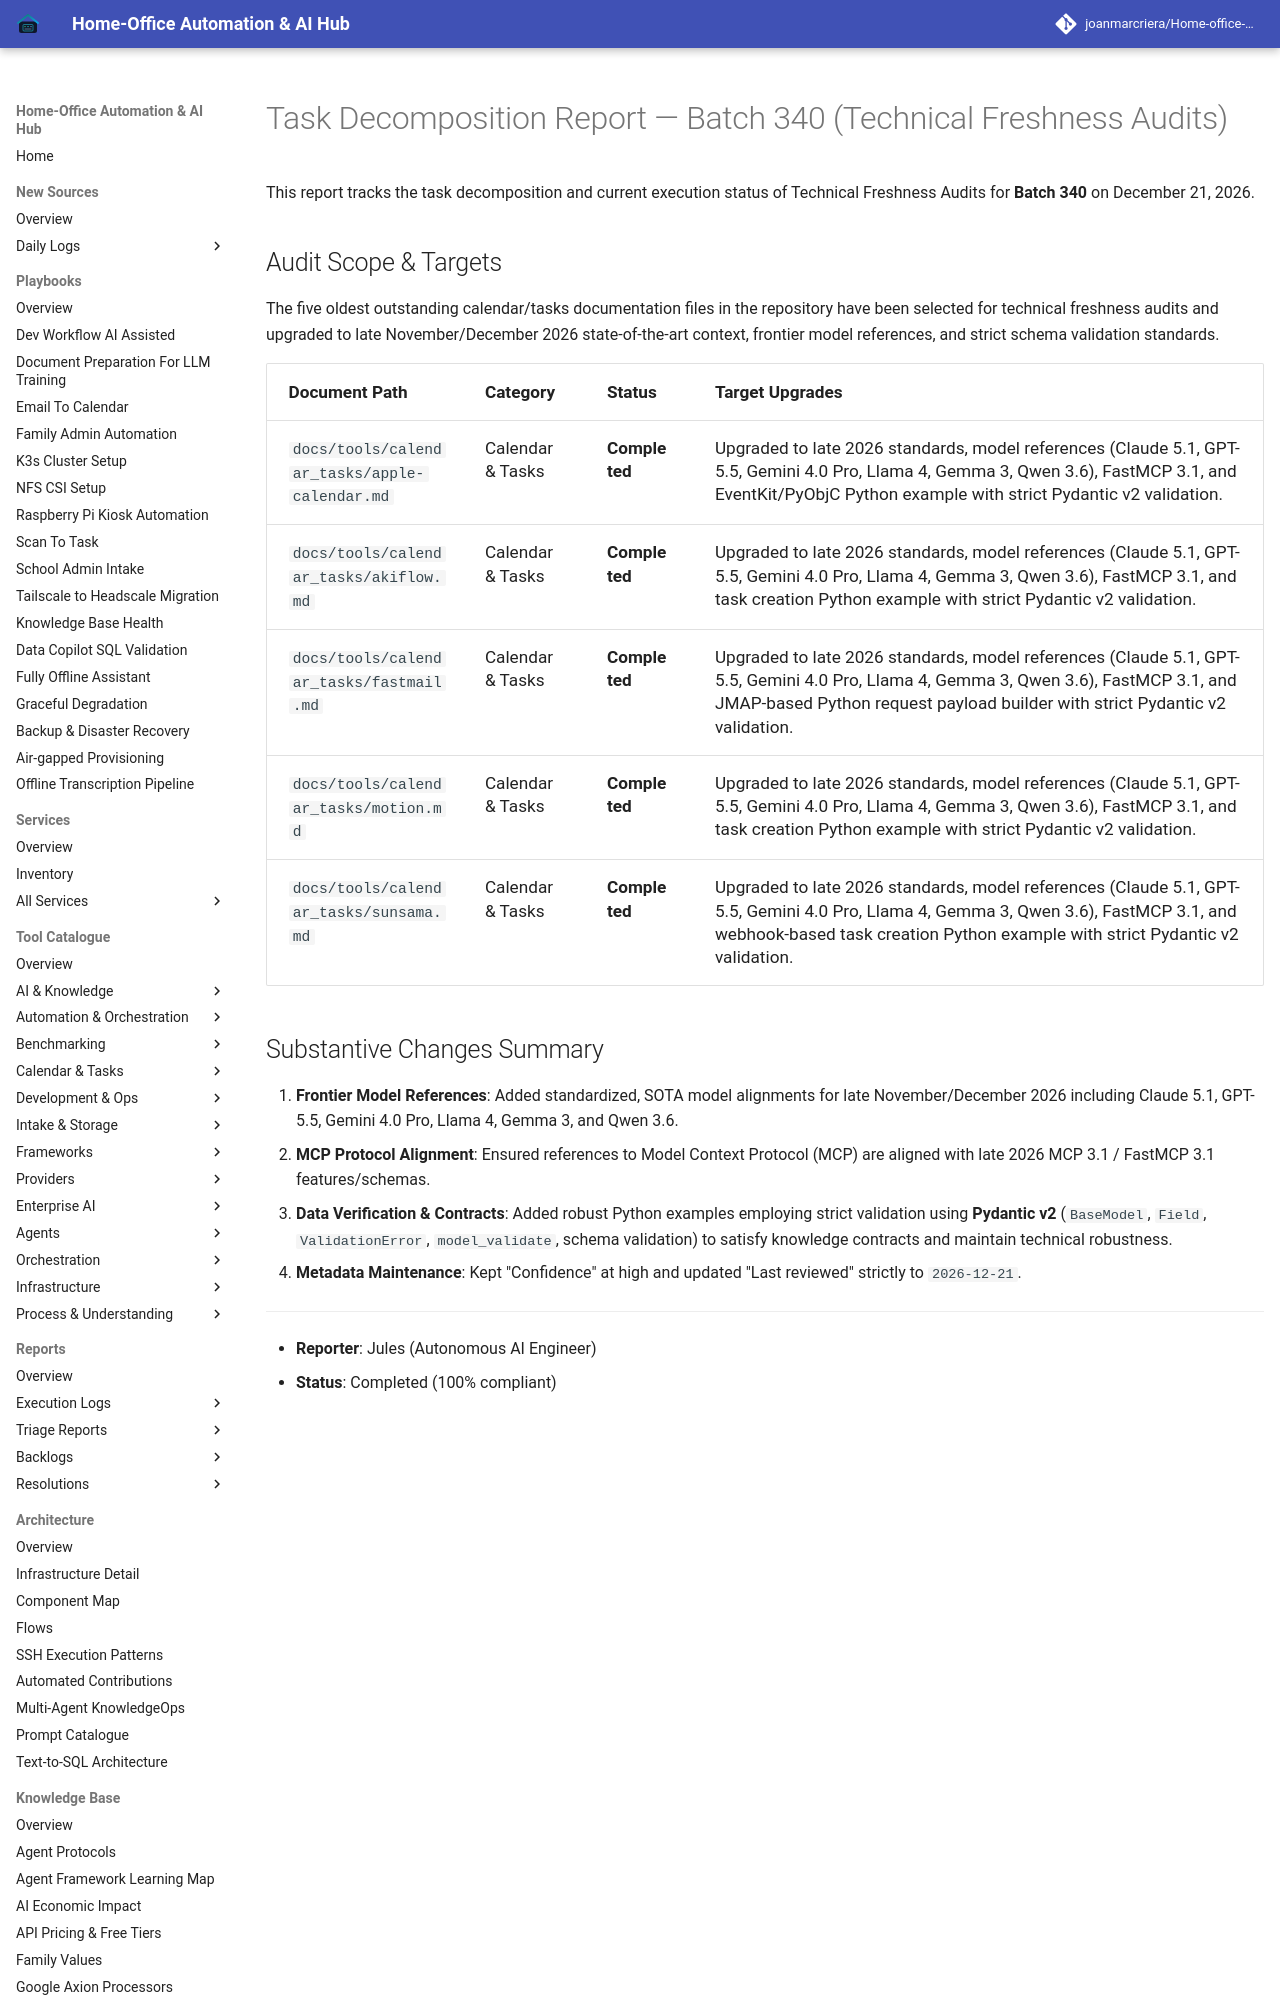

repository: joanmarcriera/Home-office-automations · page: reports/task-decomposition-batch-340/index.html · generator: mkdocs

# Task Decomposition Report — Batch 340 (Technical Freshness Audits)

This report tracks the task decomposition and current execution status of Technical Freshness Audits for **Batch 340** on December 21, 2026.
